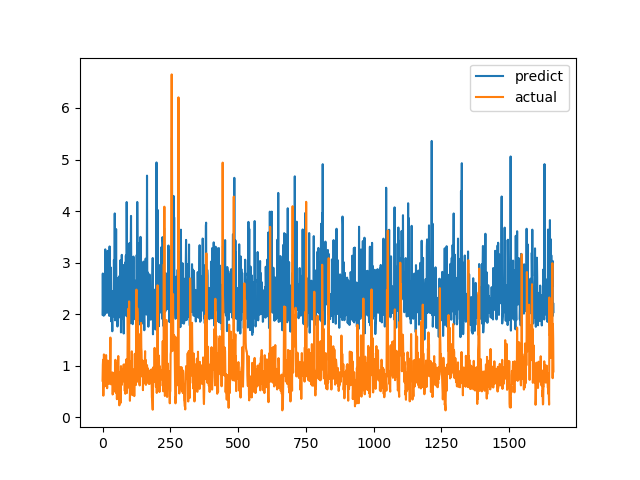

Values plotted in this chart, from the file beside it:
predict, actual
1.994, 0.7094
2.788, 1.015
2.019, 1.116
2.041, 0.4183
1.97, 1.002
2.032, 1.219
2.608, 1.143
1.981, 0.6528
2.308, 0.6747
2.422, 0.601
3.257, 0.6695
2.364, 0.6538
2.363, 0.7814
2.37, 1.206
2.071, 0.8469
2.814, 0.8286
2.023, 0.6482
2.297, 0.5624
2.224, 0.7183
3.227, 1.1
2.05, 0.9542
2.786, 0.729
3.03, 0.6694
2.588, 0.8631
2.609, 0.6465
1.966, 0.8223
3.314, 0.9236
2.374, 0.8301
2.234, 1.067
2.365, 1.546
2.52, 0.6827
2.903, 0.6386
1.86, 0.6464
2.226, 0.6881
1.985, 0.7274
2.047, 0.65
1.668, 0.8694
2.45, 0.4409
2.292, 0.4519
1.955, 0.7575
2.117, 0.4952
2.087, 0.6851
3.052, 0.7244
2.194, 0.8654
2.206, 0.74
3.954, 0.8071
1.88, 0.8204
1.993, 1.114
2.06, 1.109
2.313, 0.4751
3.651, 1.039
2.346, 0.9458
2.706, 0.7878
2.344, 0.3505
1.982, 0.9368
1.76, 0.9868
2.058, 0.647
2.617, 1.03
2.12, 1.187
2.451, 0.9329
... 1,604 more rows
